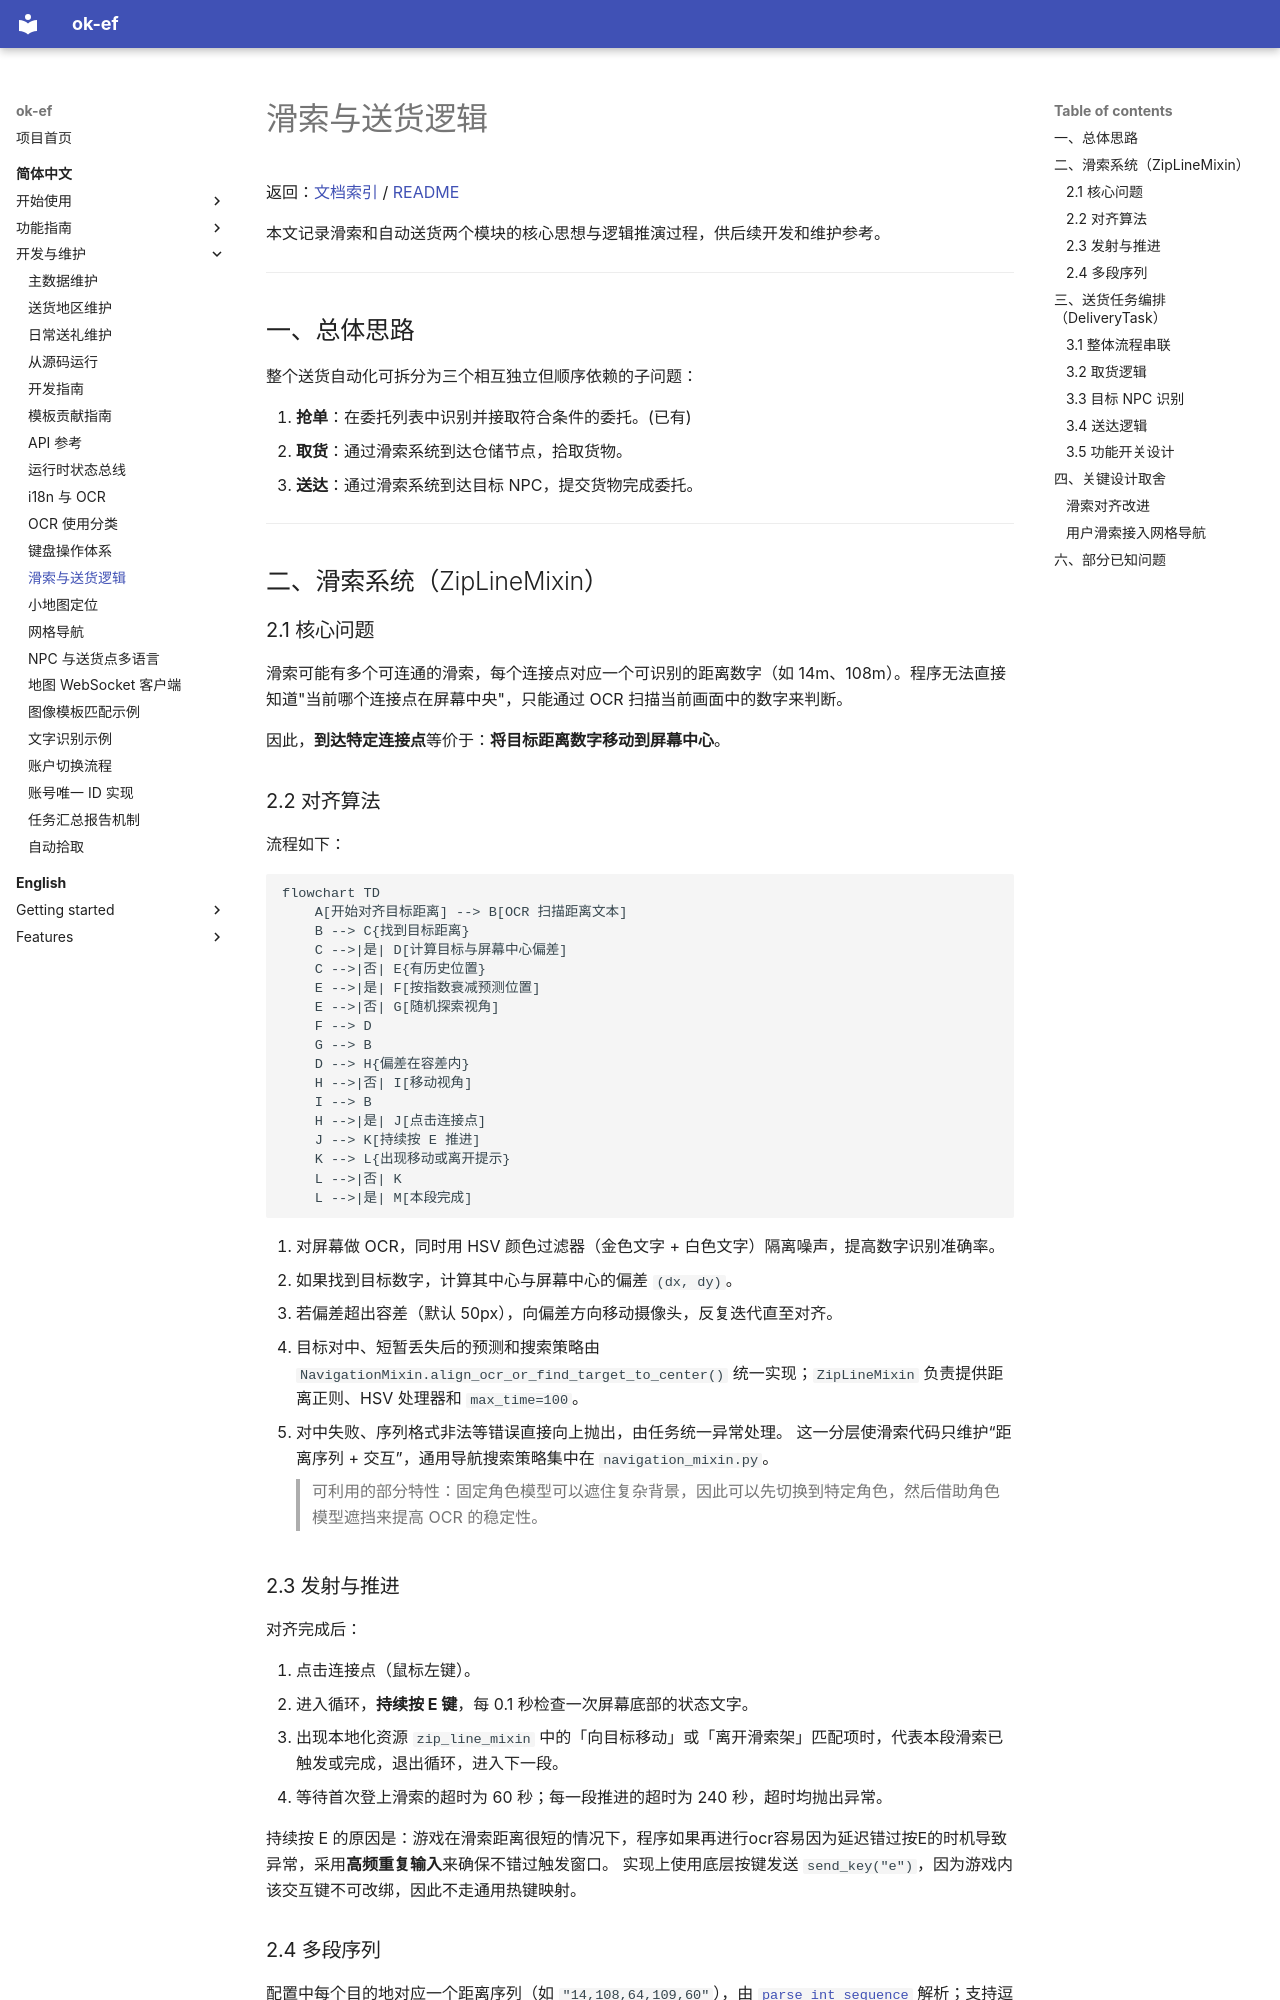

repository: AliceJump/ok-end-field · page: dev/滑索与送货逻辑/index.html · generator: mkdocs

# 滑索与送货逻辑

返回：[文档索引](../zh-CN/index.md) / [README](https://github.com/AliceJump/ok-end-field/blob/master/README.md)

本文记录滑索和自动送货两个模块的核心思想与逻辑推演过程，供后续开发和维护参考。

---

## 一、总体思路

整个送货自动化可拆分为三个相互独立但顺序依赖的子问题：

1. **抢单**：在委托列表中识别并接取符合条件的委托。(已有)
2. **取货**：通过滑索系统到达仓储节点，拾取货物。
3. **送达**：通过滑索系统到达目标 NPC，提交货物完成委托。

---

## 二、滑索系统（ZipLineMixin）

### 2.1 核心问题

滑索可能有多个可连通的滑索，每个连接点对应一个可识别的距离数字（如 14m、108m）。程序无法直接知道"当前哪个连接点在屏幕中央"，只能通过 OCR 扫描当前画面中的数字来判断。

因此，**到达特定连接点**等价于：**将目标距离数字移动到屏幕中心**。

### 2.2 对齐算法

流程如下：

```mermaid
flowchart TD
    A[开始对齐目标距离] --> B[OCR 扫描距离文本]
    B --> C{找到目标距离}
    C -->|是| D[计算目标与屏幕中心偏差]
    C -->|否| E{有历史位置}
    E -->|是| F[按指数衰减预测位置]
    E -->|否| G[随机探索视角]
    F --> D
    G --> B
    D --> H{偏差在容差内}
    H -->|否| I[移动视角]
    I --> B
    H -->|是| J[点击连接点]
    J --> K[持续按 E 推进]
    K --> L{出现移动或离开提示}
    L -->|否| K
    L -->|是| M[本段完成]
```

1. 对屏幕做 OCR，同时用 HSV 颜色过滤器（金色文字 + 白色文字）隔离噪声，提高数字识别准确率。
2. 如果找到目标数字，计算其中心与屏幕中心的偏差 `(dx, dy)`。
3. 若偏差超出容差（默认 50px），向偏差方向移动摄像头，反复迭代直至对齐。
4. 目标对中、短暂丢失后的预测和搜索策略由 `NavigationMixin.align_ocr_or_find_target_to_center()` 统一实现；`ZipLineMixin` 负责提供距离正则、HSV 处理器和 `max_time=100`。
5. 对中失败、序列格式非法等错误直接向上抛出，由任务统一异常处理。
这一分层使滑索代码只维护“距离序列 + 交互”，通用导航搜索策略集中在 `navigation_mixin.py`。
> 可利用的部分特性：固定角色模型可以遮住复杂背景，因此可以先切换到特定角色，然后借助角色模型遮挡来提高 OCR 的稳定性。

### 2.3 发射与推进

对齐完成后：

1. 点击连接点（鼠标左键）。
2. 进入循环，**持续按 E 键**，每 0.1 秒检查一次屏幕底部的状态文字。
3. 出现本地化资源 `zip_line_mixin` 中的「向目标移动」或「离开滑索架」匹配项时，代表本段滑索已触发或完成，退出循环，进入下一段。
4. 等待首次登上滑索的超时为 60 秒；每一段推进的超时为 240 秒，超时均抛出异常。

持续按 E 的原因是：游戏在滑索距离很短的情况下，程序如果再进行ocr容易因为延迟错过按E的时机导致异常，采用**高频重复输入**来确保不错过触发窗口。
实现上使用底层按键发送 `send_key("e")`，因为游戏内该交互键不可改绑，因此不走通用热键映射。
